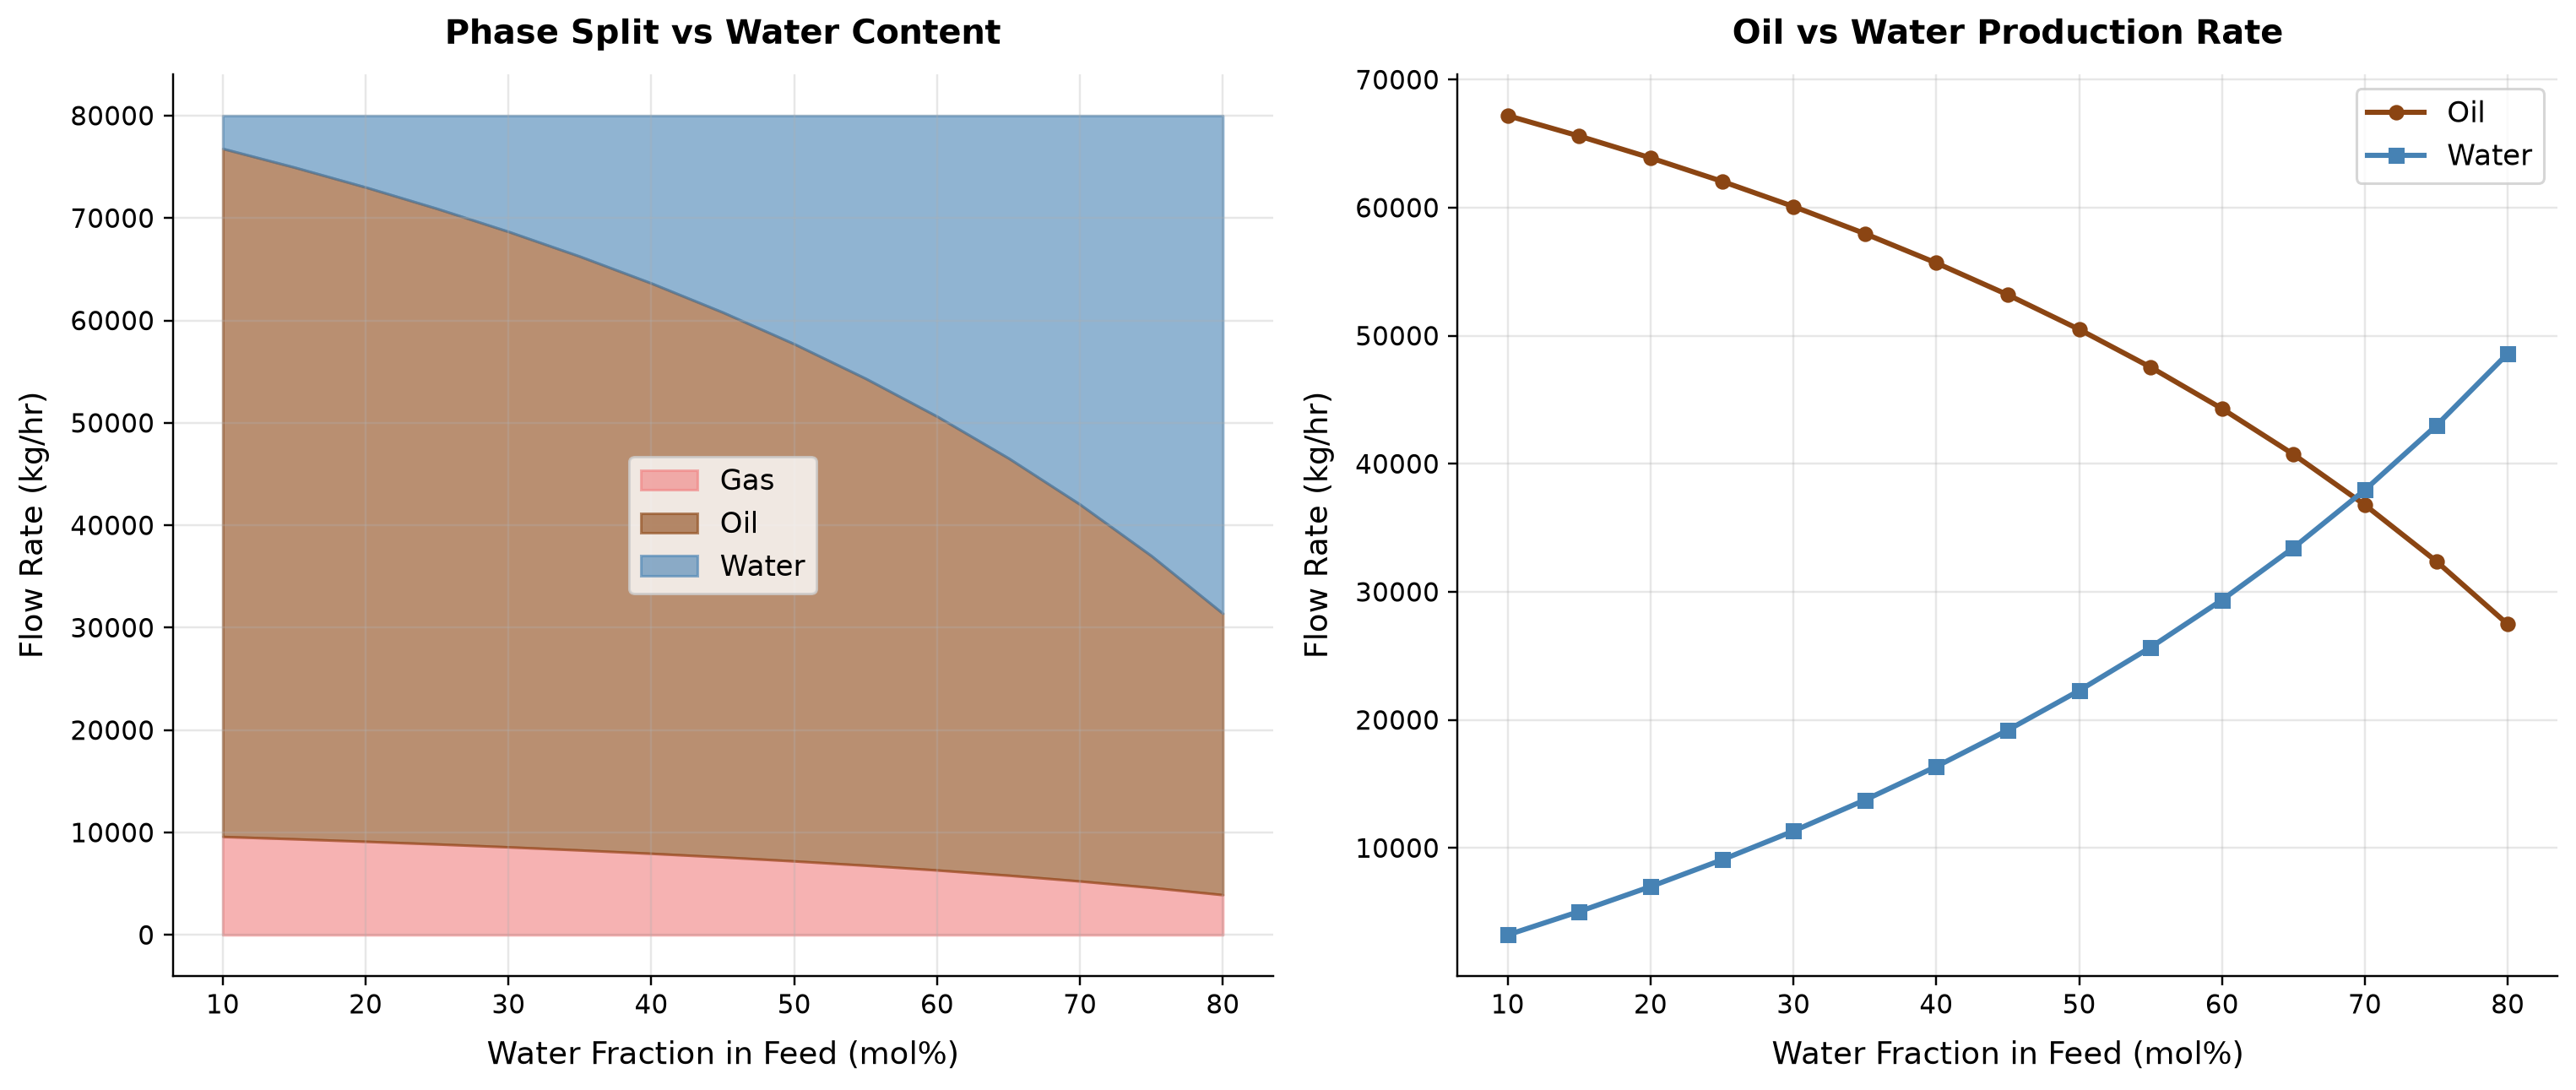

Values plotted in this chart, from the file beside it:
panel, series, point, x_label, y_label, x, y, finite
2, Oil, 0, Water Fraction in Feed (mol%), Flow Rate (kg/hr), 10.0, 67186, True
2, Oil, 1, Water Fraction in Feed (mol%), Flow Rate (kg/hr), 15.0, 65592, True
2, Oil, 2, Water Fraction in Feed (mol%), Flow Rate (kg/hr), 20.0, 63887, True
2, Oil, 3, Water Fraction in Feed (mol%), Flow Rate (kg/hr), 25.0, 62058, True
2, Oil, 4, Water Fraction in Feed (mol%), Flow Rate (kg/hr), 30.0, 60092, True
2, Oil, 5, Water Fraction in Feed (mol%), Flow Rate (kg/hr), 35.0, 57973, True
2, Oil, 6, Water Fraction in Feed (mol%), Flow Rate (kg/hr), 40.0, 55682, True
2, Oil, 7, Water Fraction in Feed (mol%), Flow Rate (kg/hr), 45.0, 53198, True
2, Oil, 8, Water Fraction in Feed (mol%), Flow Rate (kg/hr), 50.0, 50495, True
2, Oil, 9, Water Fraction in Feed (mol%), Flow Rate (kg/hr), 55.0, 47542, True
2, Oil, 10, Water Fraction in Feed (mol%), Flow Rate (kg/hr), 60.0, 44303, True
2, Oil, 11, Water Fraction in Feed (mol%), Flow Rate (kg/hr), 65.0, 40736, True
2, Oil, 12, Water Fraction in Feed (mol%), Flow Rate (kg/hr), 70.0, 36786, True
2, Oil, 13, Water Fraction in Feed (mol%), Flow Rate (kg/hr), 75.0, 32389, True
2, Oil, 14, Water Fraction in Feed (mol%), Flow Rate (kg/hr), 80.0, 27465, True
2, Water, 0, Water Fraction in Feed (mol%), Flow Rate (kg/hr), 10.0, 3210, True
2, Water, 1, Water Fraction in Feed (mol%), Flow Rate (kg/hr), 15.0, 5032, True
2, Water, 2, Water Fraction in Feed (mol%), Flow Rate (kg/hr), 20.0, 6982, True
2, Water, 3, Water Fraction in Feed (mol%), Flow Rate (kg/hr), 25.0, 9072, True
2, Water, 4, Water Fraction in Feed (mol%), Flow Rate (kg/hr), 30.0, 11319, True
2, Water, 5, Water Fraction in Feed (mol%), Flow Rate (kg/hr), 35.0, 13741, True
2, Water, 6, Water Fraction in Feed (mol%), Flow Rate (kg/hr), 40.0, 16359, True
2, Water, 7, Water Fraction in Feed (mol%), Flow Rate (kg/hr), 45.0, 19199, True
2, Water, 8, Water Fraction in Feed (mol%), Flow Rate (kg/hr), 50.0, 22289, True
2, Water, 9, Water Fraction in Feed (mol%), Flow Rate (kg/hr), 55.0, 25664, True
2, Water, 10, Water Fraction in Feed (mol%), Flow Rate (kg/hr), 60.0, 29365, True
2, Water, 11, Water Fraction in Feed (mol%), Flow Rate (kg/hr), 65.0, 33443, True
2, Water, 12, Water Fraction in Feed (mol%), Flow Rate (kg/hr), 70.0, 37958, True
2, Water, 13, Water Fraction in Feed (mol%), Flow Rate (kg/hr), 75.0, 42983, True
2, Water, 14, Water Fraction in Feed (mol%), Flow Rate (kg/hr), 80.0, 48611, True
